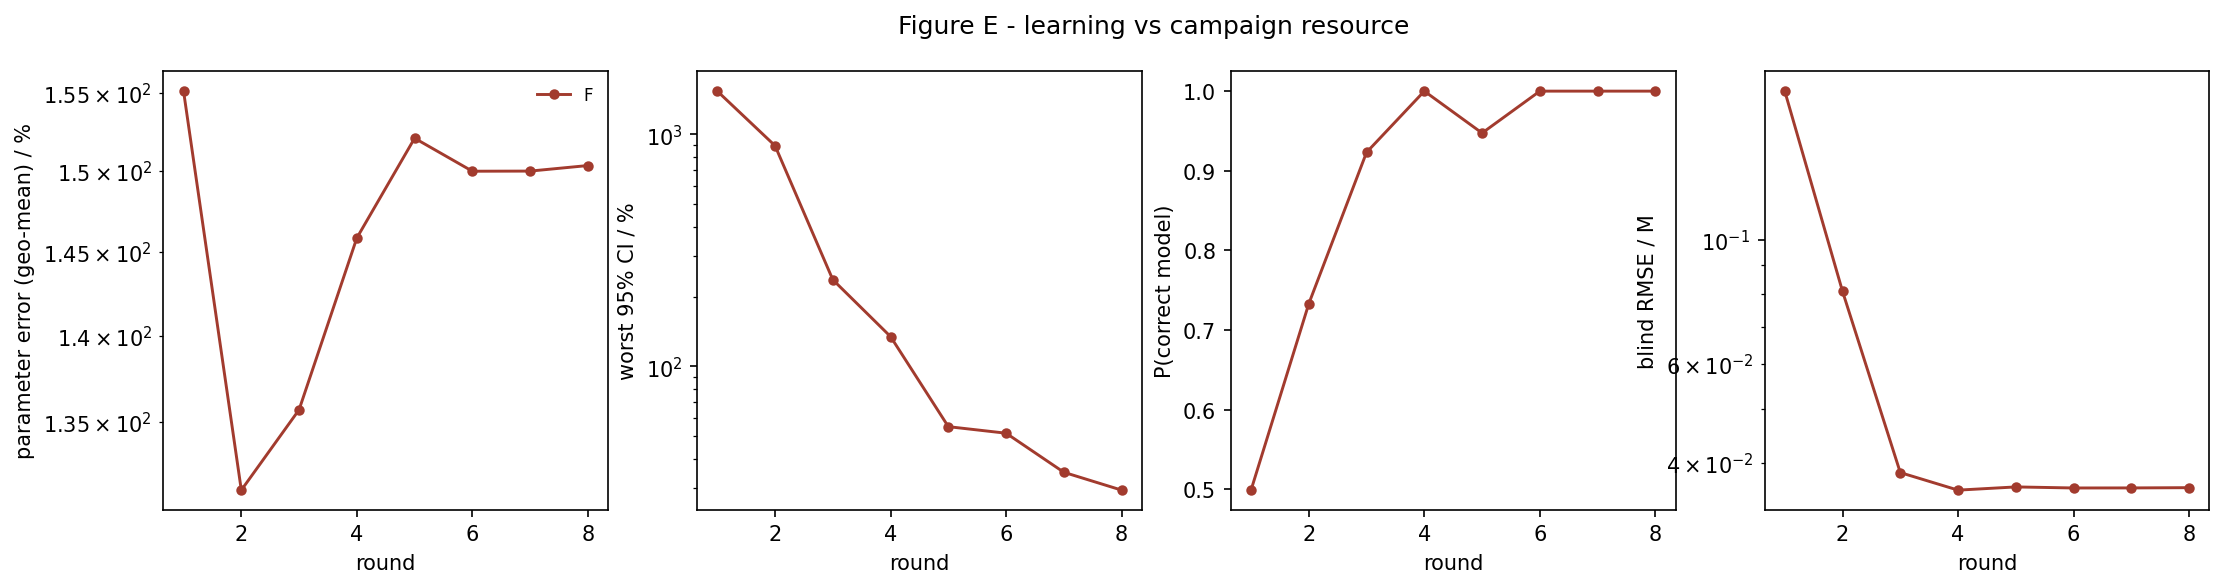

The data file committed next to this chart (first rows):
strategy, round, param_err_pct, max_rel_ci_pct, p_correct, blind_rmse_M
F, 1, 155.1, 1537, 0.4991, 0.1841
F, 2, 131.2, 894, 0.7331, 0.0809
F, 3, 135.7, 236.3, 0.9231, 0.03844
F, 4, 145.9, 134.4, 1, 0.03576
F, 5, 152.1, 54.95, 0.9474, 0.03624
F, 6, 150, 51.49, 1.0, 0.03608
F, 7, 150, 34.93, 1.0, 0.03609
F, 8, 150.4, 29.26, 1.0, 0.03613
